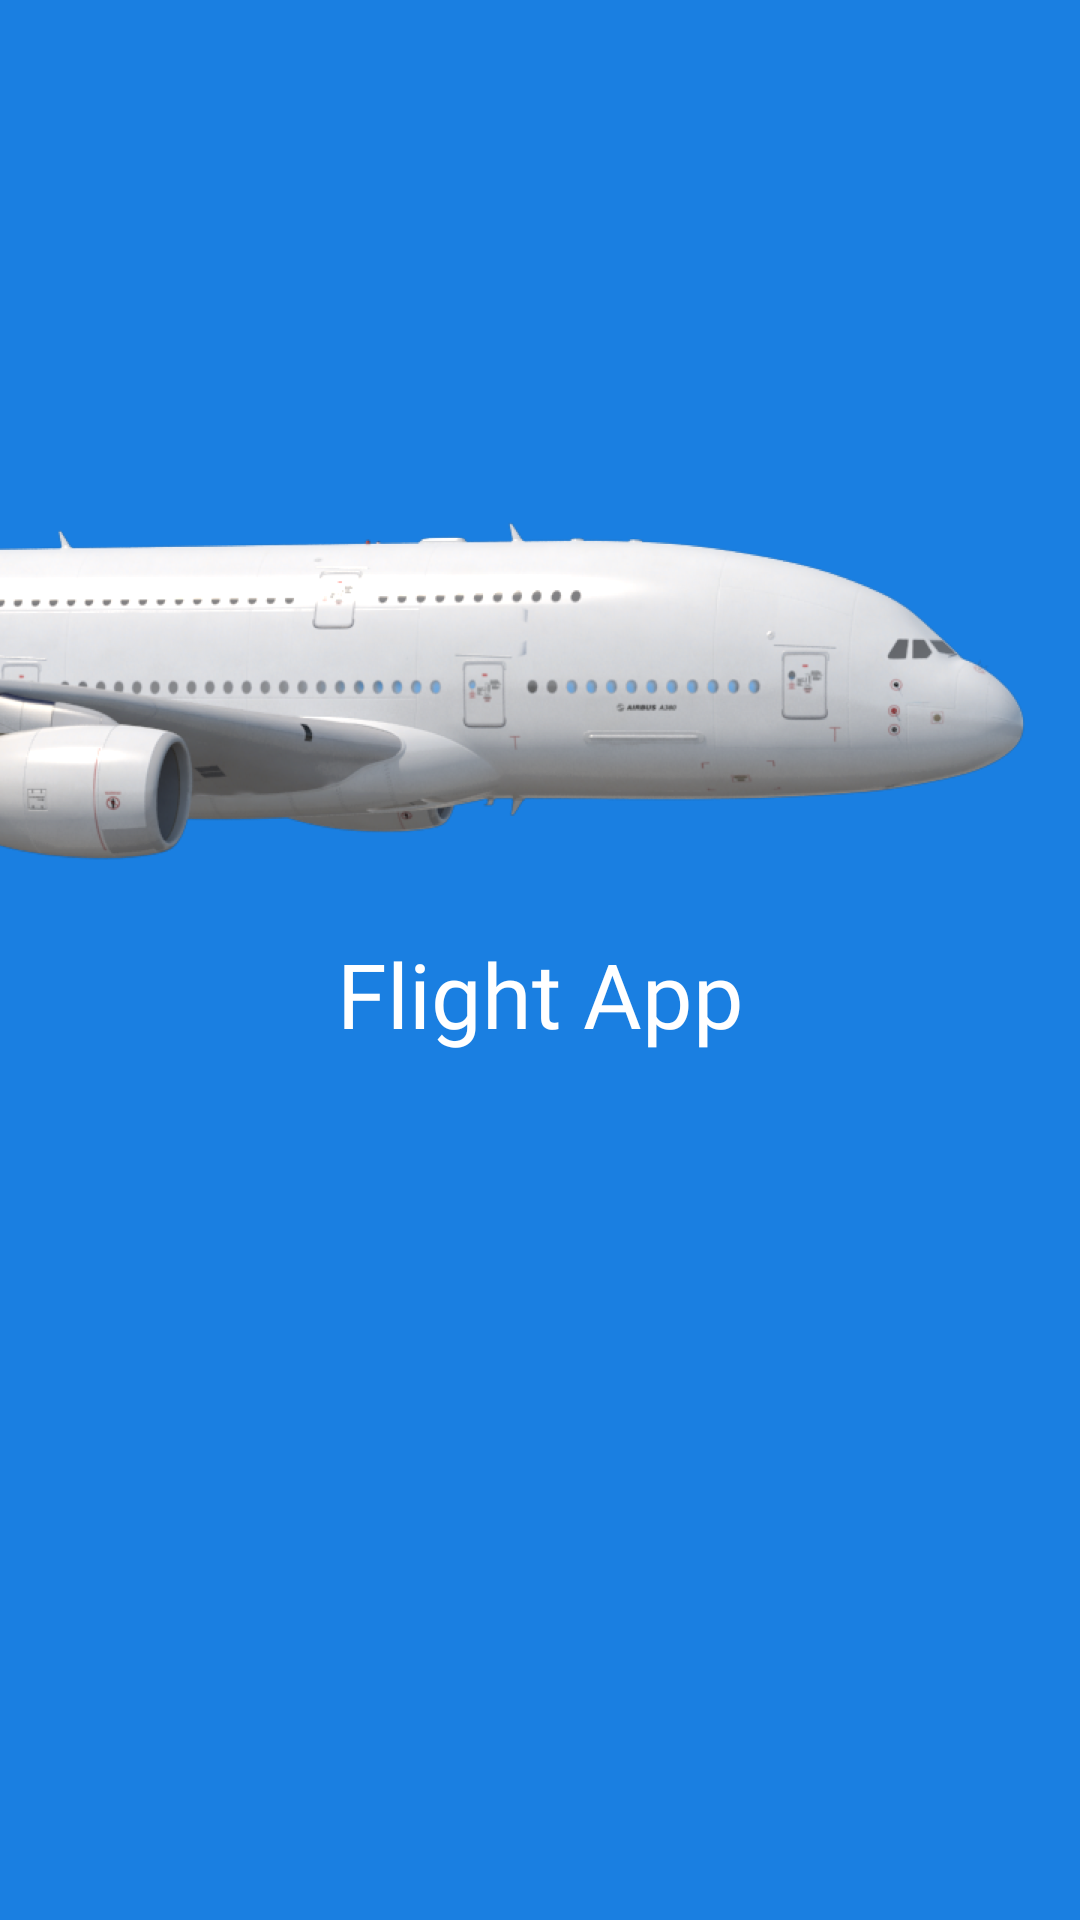

Reconstruct the res/layout file that produces this screen, plus the resources it refers to.
<!-- AndroidManifest.xml: application theme Theme.FlightApp -->
<!-- res/layout/fragment_splash.xml -->
<?xml version="1.0" encoding="utf-8"?>
<androidx.constraintlayout.widget.ConstraintLayout
    xmlns:android="http://schemas.android.com/apk/res/android"
    xmlns:app="http://schemas.android.com/apk/res-auto"
    xmlns:tools="http://schemas.android.com/tools"
    android:background="@color/base_blue"
    android:layout_width="match_parent"
    android:layout_height="match_parent"
    tools:context=".ui.fragments.splash.SplashFragment">


    <ImageView
        android:id="@+id/imageView"
        android:layout_width="wrap_content"
        android:layout_height="wrap_content"
        android:src="@drawable/airbus"
        app:layout_constraintBottom_toBottomOf="parent"
        app:layout_constraintStart_toStartOf="parent"
        app:layout_constraintTop_toTopOf="parent"
        app:layout_constraintVertical_bias="0.32999998" />

    <TextView
        android:id="@+id/textView"
        android:layout_width="wrap_content"
        android:layout_height="wrap_content"
        android:layout_marginTop="24dp"
        android:fontFamily="@font/gilroy_medium"
        android:text="@string/flight_app"
        android:textColor="@color/white"
        android:textSize="30sp"
        app:layout_constraintEnd_toEndOf="parent"
        app:layout_constraintStart_toStartOf="parent"
        app:layout_constraintTop_toBottomOf="@+id/imageView" />
</androidx.constraintlayout.widget.ConstraintLayout>
<!-- resources referenced by this layout -->
<resources>
  <color name="base_blue">#1A7FE1</color>
  <color name="white">#FFFFFFFF</color>
  <!-- drawable airbus: png bitmap (drawable-hdpi, 107113 bytes) -->
  <string name="flight_app">Flight App</string>
  <style name="Theme.FlightApp" parent="Theme.MaterialComponents.DayNight.DarkActionBar">
          
          <item name="colorPrimary">@color/purple_500</item>
          <item name="colorPrimaryVariant">@color/purple_700</item>
          <item name="colorOnPrimary">@color/white</item>
          
          <item name="colorSecondary">@color/teal_200</item>
          <item name="colorSecondaryVariant">@color/teal_700</item>
          <item name="colorOnSecondary">@color/black</item>
          
          <item name="android:statusBarColor" tools:targetApi="l">?attr/colorPrimaryVariant</item>
          
      </style>
  <color name="purple_500">#FF6200EE</color>
  <color name="purple_700">#FF3700B3</color>
  <color name="teal_200">#1A7FE1</color>
  <color name="teal_700">#1A7FE1</color>
  <color name="black">#FF000000</color>
</resources>
